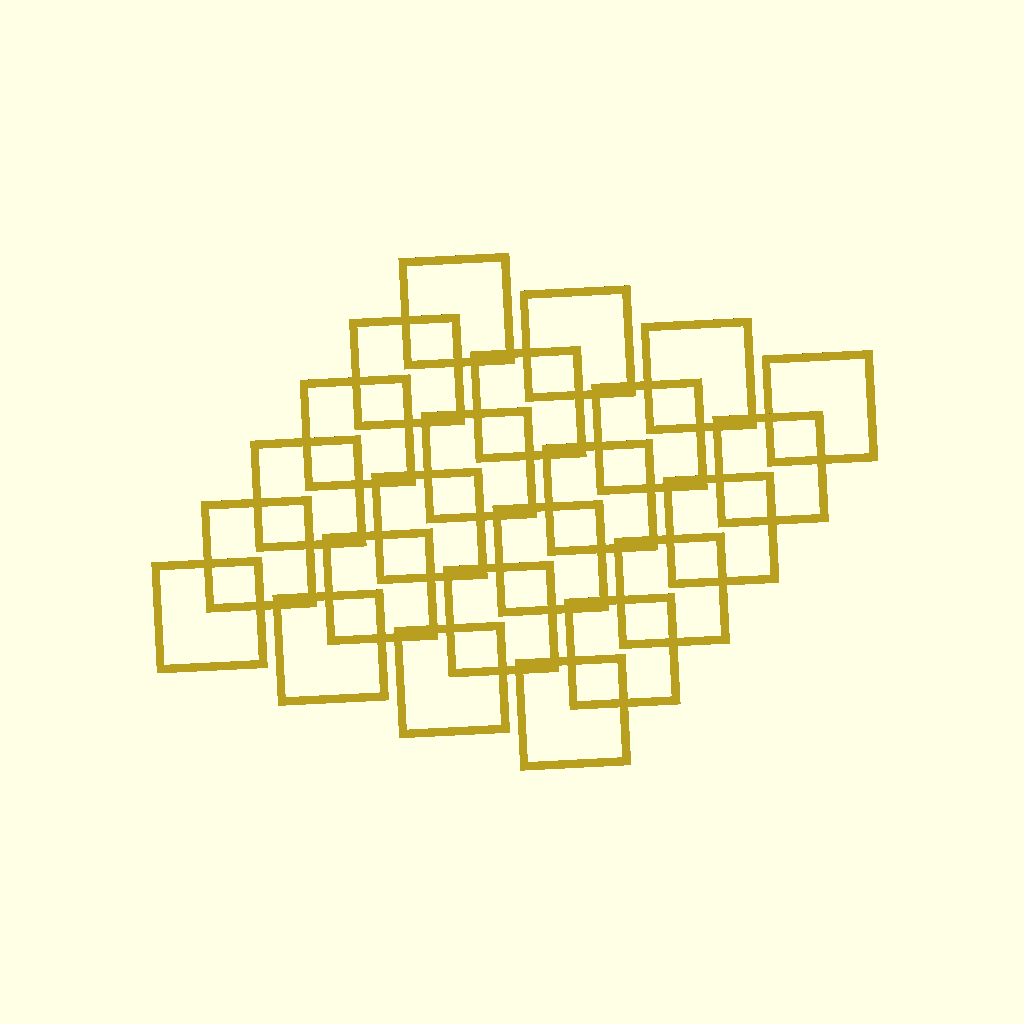
Cell 1: the model at its default parameters.
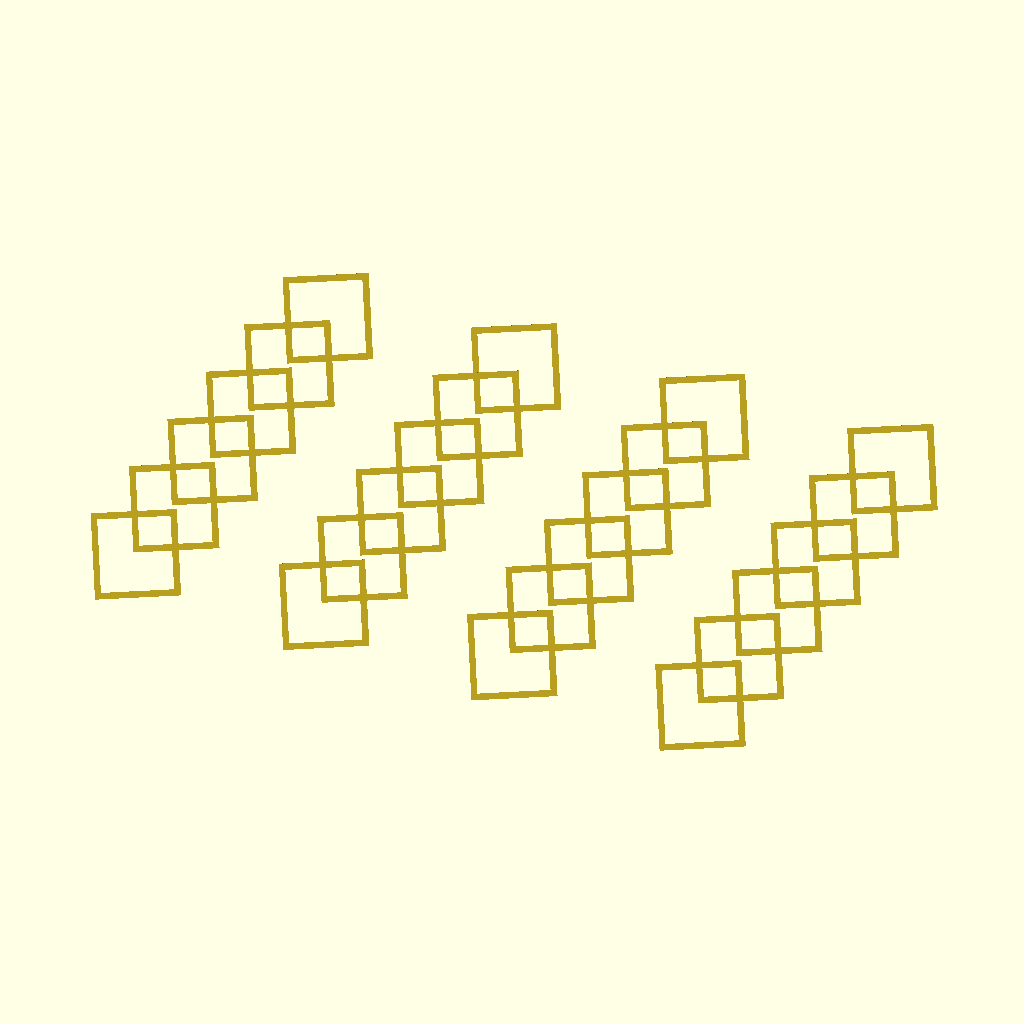
Cell 2: the same model with DX = 96.
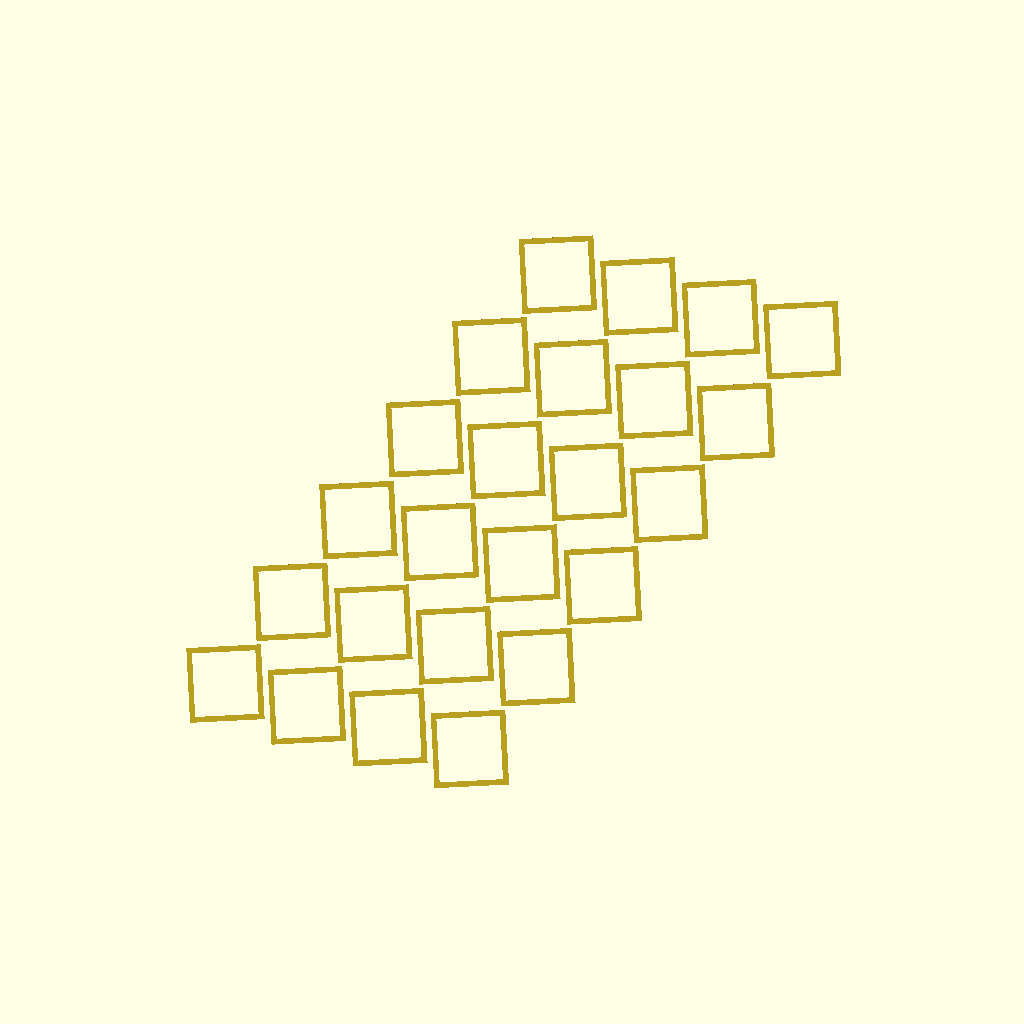
Cell 3 — DY set to 84, the other parameters unchanged.
The same orthographic view direction (rotation 55°, 0°, 25°; colour scheme Cornfield) for every cell, with the view re-fitted per cell, so scale and position can differ between cells.
Source of the model, 2026/03/28/21-18-38-Seven-Coloured-Stellations-Cuboctahedron/4.scad:
IR=5;
DX=48;
DY=42;
FACES=[12,3,11,7,4];
HZ=[-45,-135,-45,90,-135];
HY=[125.264389682755,54.7356103172453,54.7356103172453,90,125.264389682755];
P=[[-3.2,-1.06666666666667,0],[-2.27533471146559,1.20866804479892,-2.27533471146559],[-2.27533471146559,1.20866804479892,2.27533471146559],[-1.06666666666667,0,-1.06666666666667],[-1.06666666666667,0,1.06666666666667],[0,-3.48400275626451,0],[0,-1.06666666666667,-3.2],[0,-1.06666666666667,0],[0,-1.06666666666667,3.2],[0,0,0],[0,2.13333333333333,0],[1.06666666666667,0,-1.06666666666667],[1.06666666666667,0,1.06666666666667],[2.27533471146559,1.20866804479892,-2.27533471146559],[2.27533471146559,1.20866804479892,2.27533471146559],[3.2,-1.06666666666667,0]];
SC=(4+2*sqrt(5))/cos(16.5);
EPSILON=[0,0,-.000000001];
S42=[[2.15/SC,2.1/SC],[2.5/SC,2.2/SC]];
RGB=["#C12E1F","#BECF00","#0A2989", "#FF6A13",  "#482960", "#0086D6","#6F5034"];
/*      Red   Bright Green  Blue      Orange  Indigo Purple   Cyan   Cocoa Brown */

module single(Dx=0,Dy=0,F=0,R=0,G=1,B=2,Y=3,M=4,C=5,W=6) {
    translate([DX*Dx,DY*Dy,0]) rotate([0,HY[F],0]) rotate([0,0,HZ[F]]) translate([P[FACES[F]][0],P[FACES[F]][1],P[FACES[F]][2]]) scale(SC) {
        difference() {
            render() {
                difference() {
                    render() {
                        color(RGB[Y]) polyhedron(P,faces=[[8,10,9],[10,0,9],[0,8,9],[0,10,8]]);
                        color(RGB[R]) polyhedron(P,faces=[[15,10,9],[10,8,9],[8,15,9],[8,10,15]]);
                        color(RGB[G]) polyhedron(P,faces=[[6,10,9],[10,15,9],[15,6,9],[15,10,6]]);
                        color(RGB[W]) polyhedron(P,faces=[[0,10,9],[10,6,9],[6,0,9],[6,10,0]]);
                        color(RGB[C]) polyhedron(P,faces=[[15,8,9],[8,0,9],[0,6,9],[6,15,9],[6,0,8,15]]);
                    }
                    scale (0.85) render() {
                        color(RGB[Y]) polyhedron(P,faces=[[8,10,9],[10,0,9],[0,8,9],[0,10,8]]);
                        color(RGB[R]) polyhedron(P,faces=[[15,10,9],[10,8,9],[8,15,9],[8,10,15]]);
                        color(RGB[G]) polyhedron(P,faces=[[6,10,9],[10,15,9],[15,6,9],[15,10,6]]);
                        color(RGB[W]) polyhedron(P,faces=[[0,10,9],[10,6,9],[6,0,9],[6,10,0]]);
                        color(RGB[C]) polyhedron(P,faces=[[15,8,9],[8,0,9],[0,6,9],[6,15,9],[6,0,8,15]]);
                    }
                }
                color(RGB[R]) translate([1.06666666666667,0,1.06666666666667]) rotate([0,0,45]) rotate([0,-125.264389682755,0]) cylinder(IR/SC,4/SC,4/SC,$fn=32);
                color(RGB[W]) translate([-1.06666666666667,0,-1.06666666666667]) rotate([0,0,135]) rotate([0,-54.7356103172453,0]) cylinder(IR/SC,4/SC,4/SC,$fn=32);
                color(RGB[G]) translate([1.06666666666667,0,-1.06666666666667]) rotate([0,0,45]) rotate([0,-54.7356103172453,0]) cylinder(IR/SC,4/SC,4/SC,$fn=32);
                color(RGB[Y]) translate([-1.06666666666667,0,1.06666666666667]) rotate([0,0,135]) rotate([0,-125.264389682755,0]) cylinder(IR/SC,4/SC,4/SC,$fn=32);
            }
            render() {
                if (F==0)
                    color(RGB[R]) translate([1.06666666666667,0,1.06666666666667]) rotate([0,0,45]) rotate([0,-125.264389682755,0])  translate(EPSILON) cylinder(S42[1][0],S42[1][1],S42[1][1],$fn=32);
                else
                    color(RGB[R]) translate([1.06666666666667,0,1.06666666666667]) rotate([0,0,45]) rotate([0,-125.264389682755,0])  translate(EPSILON) cylinder(S42[0][0],S42[0][1],S42[0][1],$fn=32);
                if (F==1)
                    color(RGB[W]) translate([-1.06666666666667,0,-1.06666666666667]) rotate([0,0,135]) rotate([0,-54.7356103172453,0])  translate(EPSILON) cylinder(S42[1][0],S42[1][1],S42[1][1],$fn=32);
                else
                    color(RGB[W]) translate([-1.06666666666667,0,-1.06666666666667]) rotate([0,0,135]) rotate([0,-54.7356103172453,0])  translate(EPSILON) cylinder(S42[0][0],S42[0][1],S42[0][1],$fn=32);
                if (F==2)
                    color(RGB[G]) translate([1.06666666666667,0,-1.06666666666667]) rotate([0,0,45]) rotate([0,-54.7356103172453,0])  translate(EPSILON) cylinder(S42[1][0],S42[1][1],S42[1][1],$fn=32);
                else
                    color(RGB[G]) translate([1.06666666666667,0,-1.06666666666667]) rotate([0,0,45]) rotate([0,-54.7356103172453,0])  translate(EPSILON) cylinder(S42[0][0],S42[0][1],S42[0][1],$fn=32);
                if (F==4)
                    color(RGB[Y]) translate([-1.06666666666667,0,1.06666666666667]) rotate([0,0,135]) rotate([0,-125.264389682755,0])  translate(EPSILON) cylinder(S42[1][0],S42[1][1],S42[1][1],$fn=32);
                else
                    color(RGB[Y]) translate([-1.06666666666667,0,1.06666666666667]) rotate([0,0,135]) rotate([0,-125.264389682755,0])  translate(EPSILON) cylinder(S42[0][0],S42[0][1],S42[0][1],$fn=32);
            }
        }
    }
}


for (i = [0:1]) {
single(0,1-i,0,1,3,2,6,4,5,0);
single(1,1-i,0,6,0,2,1,4,5,3);
single(2,1-i,0,0,6,2,3,4,5,1);
single(3,1-i,0,3,1,2,0,4,5,6);

single(0,3-i,0,1,0,4,6,5,2,3);
single(1,3-i,0,6,3,4,1,5,2,0);
single(2,3-i,0,0,1,4,3,5,2,6);
single(3,3-i,0,3,6,4,0,5,2,1);

single(0,5-i,0,1,3,5,0,2,4,6);
single(1,5-i,0,6,0,5,3,2,4,1);
single(2,5-i,0,0,6,5,1,2,4,3);
single(3,5-i,0,3,1,5,6,2,4,0);
}
Parameter table extracted from the source (name, type, default, range or options):
IR: number, default 5
DX: number, default 48
DY: number, default 42
EPSILON: vector, default [0, 0, -1e-09]
